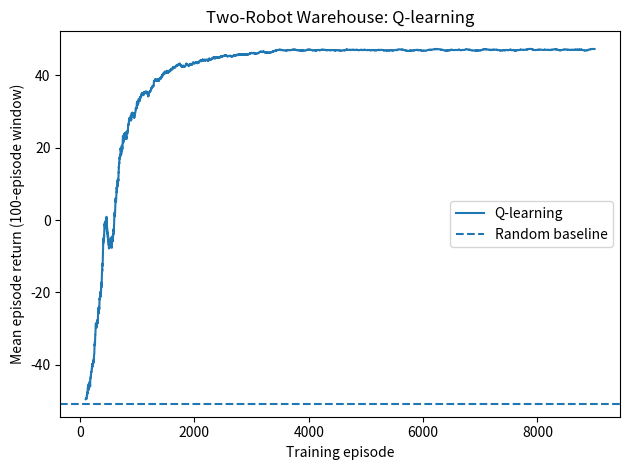

The matplotlib source for this figure:
"""
Two-Robot Warehouse Coordination using Tabular Q-Learning
Run: python warehouse_q_learning.py
Dependencies: numpy, matplotlib
"""
import random
from collections import defaultdict
import numpy as np
import matplotlib.pyplot as plt

GRID = 5
STARTS = ((0, 0), (0, 4))
GOALS = ((4, 4), (4, 0))
OBSTACLES = {(1, 2), (2, 2), (3, 2)}
MOVES = [(-1, 0), (1, 0), (0, -1), (0, 1)]
MOVE_NAMES = ["Up", "Down", "Left", "Right"]

def manhattan(a, b):
    return abs(a[0]-b[0]) + abs(a[1]-b[1])

class WarehouseEnv:
    def __init__(self, max_steps=50):
        self.max_steps = max_steps
        self.reset()

    def reset(self):
        self.positions = [STARTS[0], STARTS[1]]
        self.done = [False, False]
        self.steps = 0
        return self.state()

    def state(self):
        return (self.positions[0][0], self.positions[0][1],
                self.positions[1][0], self.positions[1][1],
                int(self.done[0]), int(self.done[1]))

    def step(self, action):
        self.steps += 1
        robot_id = action // 4
        dr, dc = MOVES[action % 4]
        old = self.positions[robot_id]

        if self.done[robot_id]:
            reward, invalid = -1.0, True
        else:
            new = (old[0] + dr, old[1] + dc)
            other = self.positions[1-robot_id]
            invalid = (not (0 <= new[0] < GRID and 0 <= new[1] < GRID)
                       or new in OBSTACLES or new == other)
            if invalid:
                reward = -4.0
            else:
                before = manhattan(old, GOALS[robot_id])
                after = manhattan(new, GOALS[robot_id])
                self.positions[robot_id] = new
                reward = -1.0 + 0.6 * (before-after)
                if new == GOALS[robot_id]:
                    self.done[robot_id] = True
                    reward += 12.0

        success = all(self.done)
        if success:
            reward += 30.0
        truncated = self.steps >= self.max_steps and not success
        if truncated:
            reward -= 10.0
        return self.state(), reward, success or truncated, {"success": success, "invalid": invalid}

def valid_actions(env):
    actions = []
    for robot_id in range(2):
        if env.done[robot_id]:
            continue
        for move_id, (dr, dc) in enumerate(MOVES):
            nr = env.positions[robot_id][0] + dr
            nc = env.positions[robot_id][1] + dc
            if (0 <= nr < GRID and 0 <= nc < GRID
                    and (nr, nc) not in OBSTACLES
                    and (nr, nc) != env.positions[1-robot_id]):
                actions.append(robot_id*4 + move_id)
    return actions or list(range(8))

def train(episodes=9000, alpha=0.18, gamma=0.95,
          epsilon=1.0, epsilon_min=0.04, epsilon_decay=0.9992):
    random.seed(42)
    np.random.seed(42)
    q = defaultdict(lambda: np.zeros(8, dtype=float))
    env = WarehouseEnv()
    rewards, successes = [], []

    for _ in range(episodes):
        state = env.reset()
        total_reward = 0
        while True:
            actions = valid_actions(env)
            if random.random() < epsilon:
                action = random.choice(actions)
            else:
                masked = np.full(8, -1e9)
                masked[actions] = 0
                action = int(np.argmax(q[state] + masked))

            next_state, reward, done, info = env.step(action)
            next_actions = valid_actions(env)
            target = reward if done else reward + gamma*np.max(q[next_state][next_actions])
            q[state][action] += alpha*(target-q[state][action])
            state = next_state
            total_reward += reward
            if done:
                break
        rewards.append(total_reward)
        successes.append(int(info["success"]))
        epsilon = max(epsilon_min, epsilon*epsilon_decay)

    return q, np.asarray(rewards), np.asarray(successes)

def evaluate(q=None, episodes=500, random_policy=False):
    env = WarehouseEnv()
    returns, successes = [], []
    for _ in range(episodes):
        state = env.reset()
        total = 0
        while True:
            actions = valid_actions(env)
            if random_policy:
                action = random.choice(actions)
            else:
                masked = np.full(8, -1e9)
                masked[actions] = 0
                action = int(np.argmax(q[state] + masked))
            state, reward, done, info = env.step(action)
            total += reward
            if done:
                break
        returns.append(total)
        successes.append(int(info["success"]))
    return np.mean(returns), np.mean(successes)*100

if __name__ == "__main__":
    q, rewards, successes = train()
    q_return, q_success = evaluate(q)
    random_return, random_success = evaluate(random_policy=True)
    print(f"Q-learning: mean return={q_return:.2f}, success={q_success:.1f}%")
    print(f"Random:     mean return={random_return:.2f}, success={random_success:.1f}%")

    window = 100
    curve = np.convolve(rewards, np.ones(window)/window, mode="valid")
    plt.plot(np.arange(len(curve))+window, curve, label="Q-learning")
    plt.axhline(random_return, linestyle="--", label="Random baseline")
    plt.xlabel("Training episode")
    plt.ylabel("Mean episode return (100-episode window)")
    plt.title("Two-Robot Warehouse: Q-learning")
    plt.legend()
    plt.tight_layout()
    plt.savefig("learning_curve.png", dpi=180)
    plt.show()
